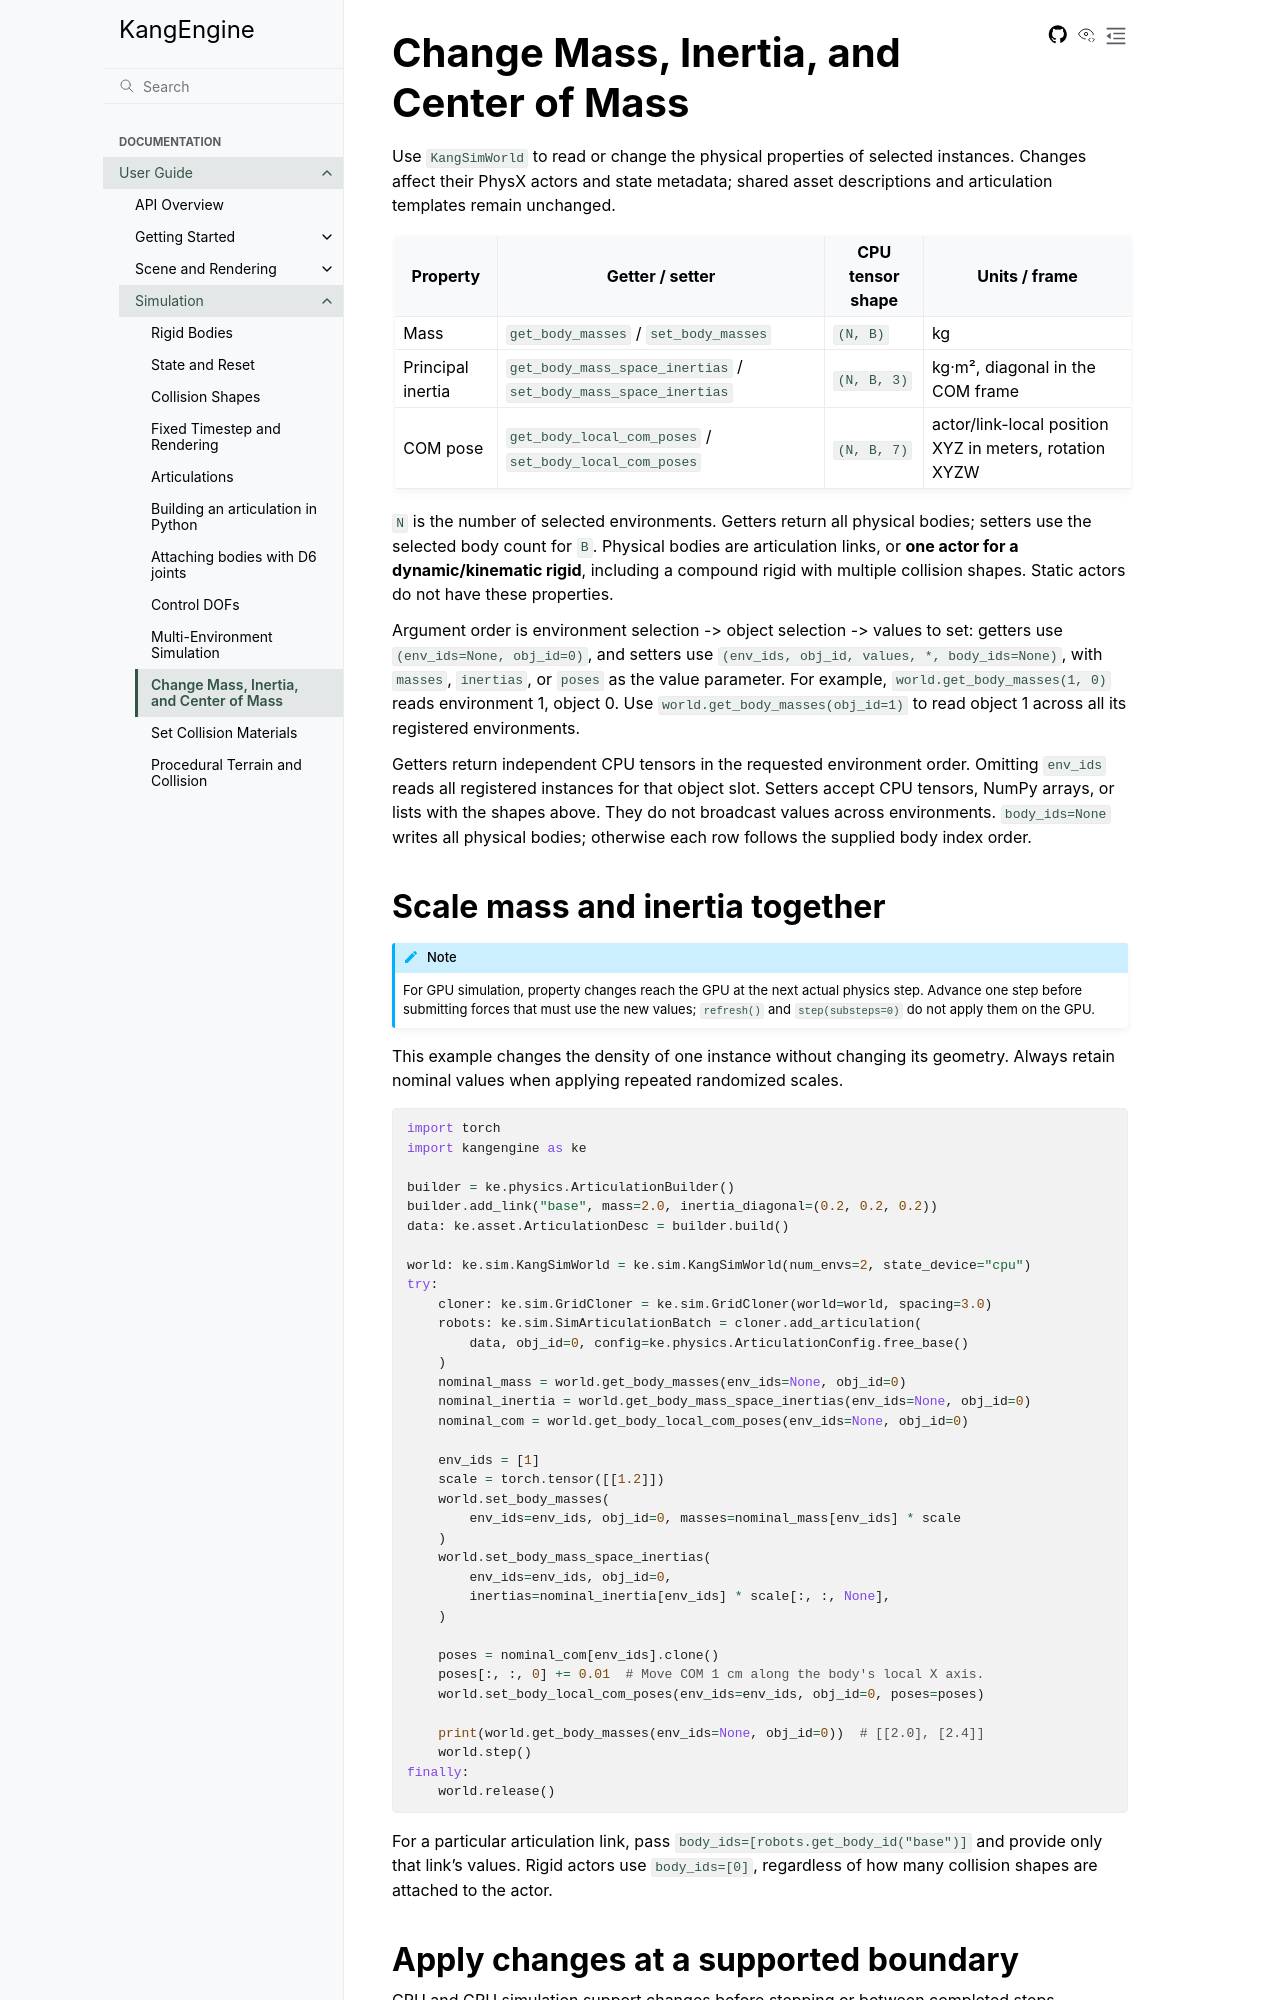

repository: Gudegi/KangEngine · page: guide/simulation/MASS_PROPERTIES.html · generator: sphinx

# Change Mass, Inertia, and Center of Mass

Use `KangSimWorld` to read or change the physical properties of selected
instances. Changes affect their PhysX actors and state metadata; shared asset
descriptions and articulation templates remain unchanged.

| Property | Getter / setter | CPU tensor shape | Units / frame |
| --- | --- | --- | --- |
| Mass | `get_body_masses` / `set_body_masses` | `(N, B)` | kg |
| Principal inertia | `get_body_mass_space_inertias` / `set_body_mass_space_inertias` | `(N, B, 3)` | kg·m², diagonal in the COM frame |
| COM pose | `get_body_local_com_poses` / `set_body_local_com_poses` | `(N, B, 7)` | actor/link-local position XYZ in meters, rotation XYZW |

`N` is the number of selected environments. Getters return all physical bodies;
setters use the selected body count for `B`. Physical bodies are articulation
links, or **one actor for a dynamic/kinematic
rigid**, including a compound rigid with multiple collision shapes. Static
actors do not have these properties.

Argument order is environment selection -> object selection -> values to set:
getters use `(env_ids=None, obj_id=0)`, and setters use
`(env_ids, obj_id, values, *, body_ids=None)`, with `masses`, `inertias`, or
`poses` as the value parameter. For example, `world.get_body_masses(1, 0)`
reads environment 1, object 0. Use `world.get_body_masses(obj_id=1)` to read
object 1 across all its registered environments.

Getters return independent CPU tensors in the requested environment order.
Omitting `env_ids` reads all registered instances for that object slot.
Setters accept CPU tensors, NumPy arrays, or lists with the shapes above.
They do not broadcast values across environments. `body_ids=None` writes all
physical bodies; otherwise each row follows the supplied body index order.

## Scale mass and inertia together

```{note}
For GPU simulation, property changes reach the GPU at the next actual physics
step. Advance one step before submitting forces that must use the new values;
`refresh()` and `step(substeps=0)` do not apply them on the GPU.
```

This example changes the density of one instance without changing its geometry.
Always retain nominal values when applying repeated randomized scales.

```python
import torch
import kangengine as ke

builder = ke.physics.ArticulationBuilder()
builder.add_link("base", mass=2.0, inertia_diagonal=(0.2, 0.2, 0.2))
data: ke.asset.ArticulationDesc = builder.build()

world: ke.sim.KangSimWorld = ke.sim.KangSimWorld(num_envs=2, state_device="cpu")
try:
    cloner: ke.sim.GridCloner = ke.sim.GridCloner(world=world, spacing=3.0)
    robots: ke.sim.SimArticulationBatch = cloner.add_articulation(
        data, obj_id=0, config=ke.physics.ArticulationConfig.free_base()
    )
    nominal_mass = world.get_body_masses(env_ids=None, obj_id=0)
    nominal_inertia = world.get_body_mass_space_inertias(env_ids=None, obj_id=0)
    nominal_com = world.get_body_local_com_poses(env_ids=None, obj_id=0)

    env_ids = [1]
    scale = torch.tensor([[1.2]])
    world.set_body_masses(
        env_ids=env_ids, obj_id=0, masses=nominal_mass[env_ids] * scale
    )
    world.set_body_mass_space_inertias(
        env_ids=env_ids, obj_id=0,
        inertias=nominal_inertia[env_ids] * scale[:, :, None],
    )

    poses = nominal_com[env_ids].clone()
    poses[:, :, 0] += 0.01  # Move COM 1 cm along the body's local X axis.
    world.set_body_local_com_poses(env_ids=env_ids, obj_id=0, poses=poses)

    print(world.get_body_masses(env_ids=None, obj_id=0))  # [[2.0], [2.4]]
    world.step()
finally:
    world.release()
```

For a particular articulation link, pass `body_ids=[robots.get_body_id("base")]`
and provide only that link's values. Rigid actors use `body_ids=[0]`, regardless
of how many collision shapes are attached to the actor.
